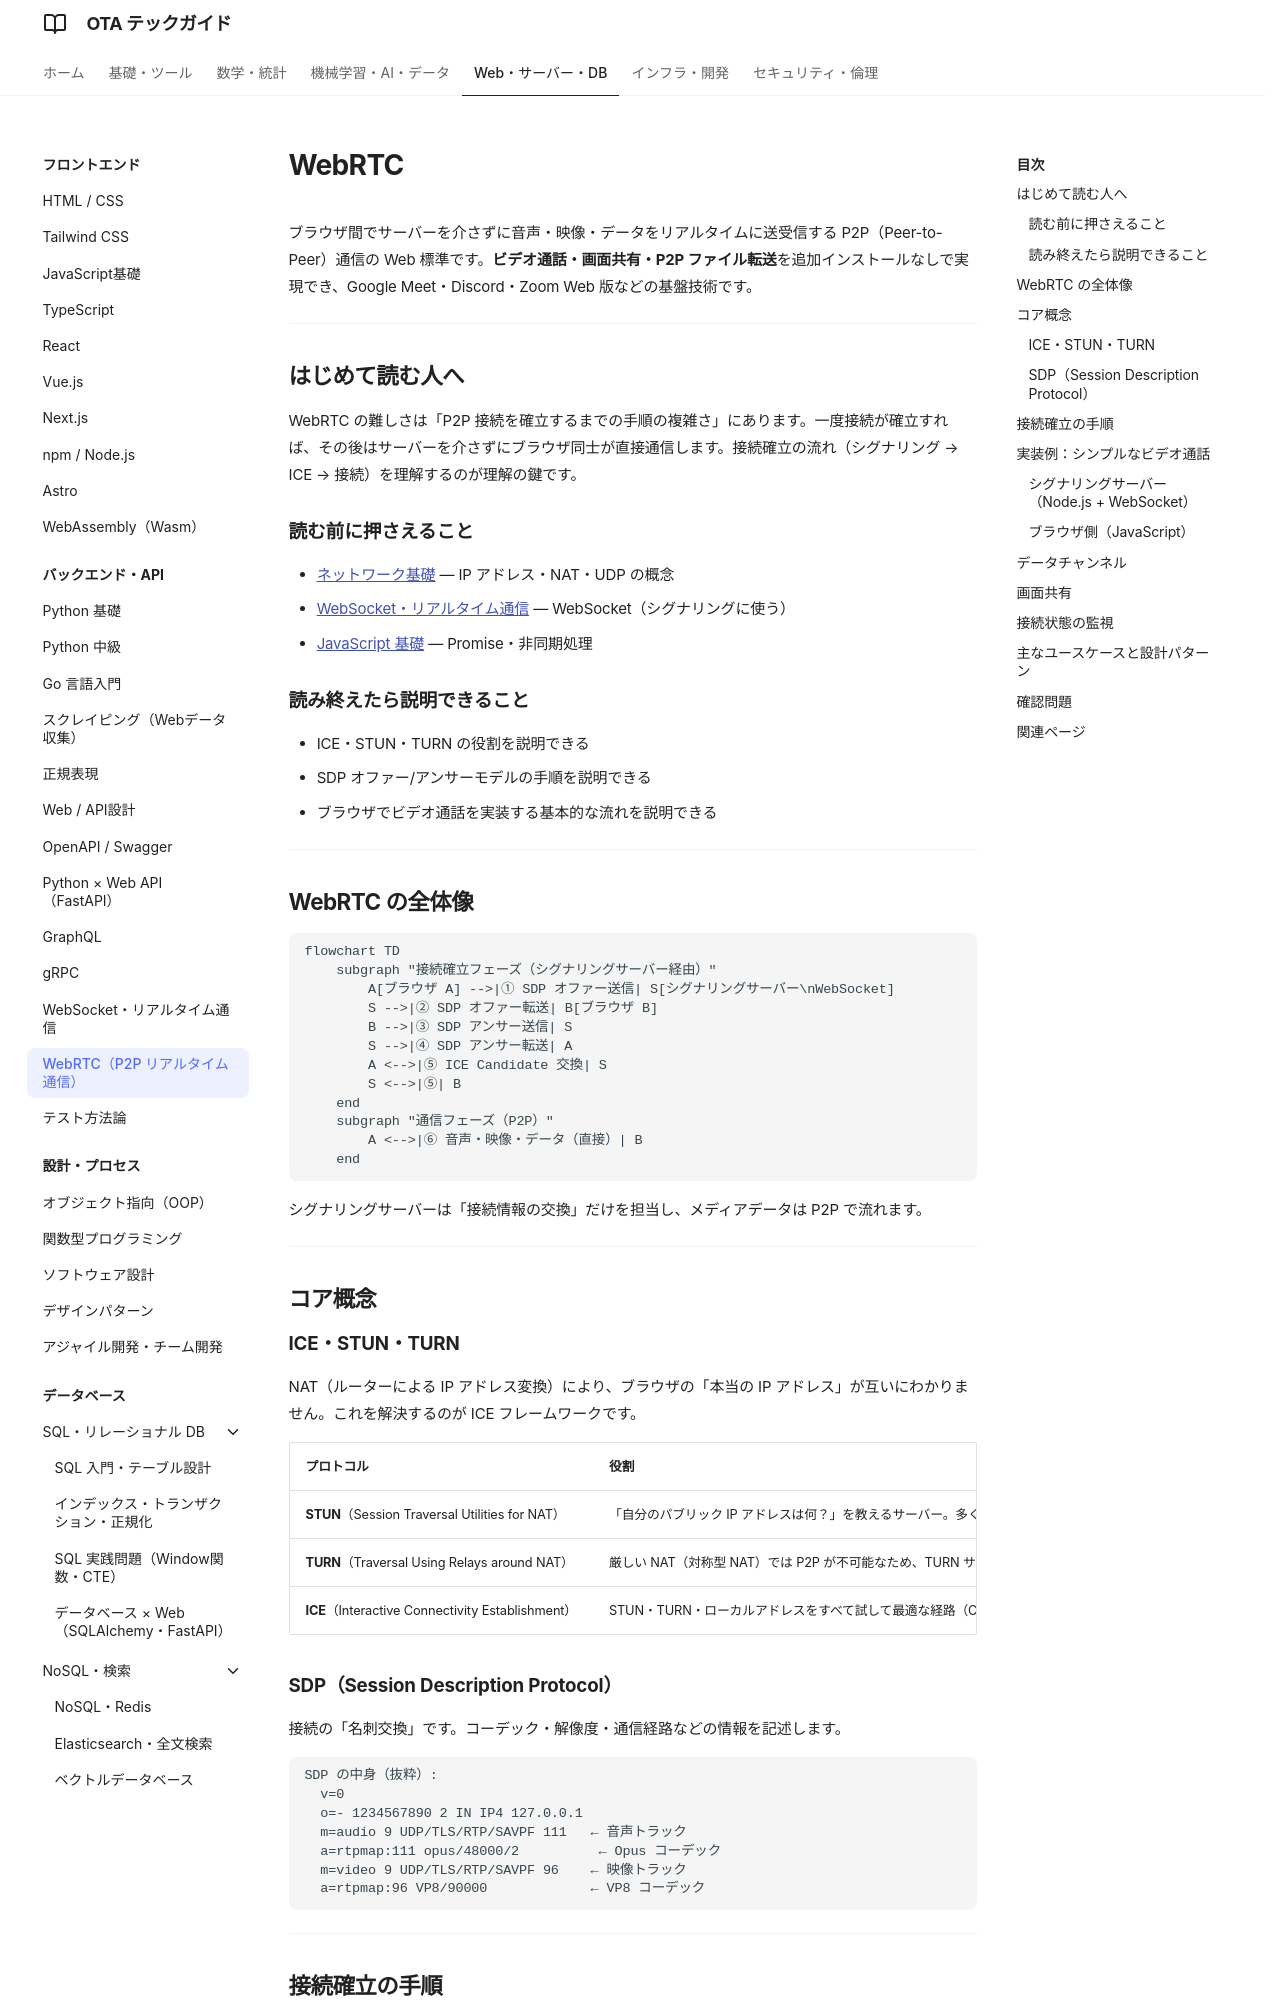

repository: ohmitechacademy/tech-guide · page: WebRTC/index.html · generator: mkdocs

# WebRTC

ブラウザ間でサーバーを介さずに音声・映像・データをリアルタイムに送受信する P2P（Peer-to-Peer）通信の Web 標準です。**ビデオ通話・画面共有・P2P ファイル転送**を追加インストールなしで実現でき、Google Meet・Discord・Zoom Web 版などの基盤技術です。

---

## はじめて読む人へ

WebRTC の難しさは「P2P 接続を確立するまでの手順の複雑さ」にあります。一度接続が確立すれば、その後はサーバーを介さずにブラウザ同士が直接通信します。接続確立の流れ（シグナリング → ICE → 接続）を理解するのが理解の鍵です。

### 読む前に押さえること

- [ネットワーク基礎](ネットワーク基礎.md) — IP アドレス・NAT・UDP の概念
- [WebSocket・リアルタイム通信](WebSocket.md) — WebSocket（シグナリングに使う）
- [JavaScript 基礎](JavaScript.md) — Promise・非同期処理

### 読み終えたら説明できること

- ICE・STUN・TURN の役割を説明できる
- SDP オファー/アンサーモデルの手順を説明できる
- ブラウザでビデオ通話を実装する基本的な流れを説明できる

---

## WebRTC の全体像

```mermaid
flowchart TD
    subgraph "接続確立フェーズ（シグナリングサーバー経由）"
        A[ブラウザ A] -->|① SDP オファー送信| S[シグナリングサーバー\nWebSocket]
        S -->|② SDP オファー転送| B[ブラウザ B]
        B -->|③ SDP アンサー送信| S
        S -->|④ SDP アンサー転送| A
        A <-->|⑤ ICE Candidate 交換| S
        S <-->|⑤| B
    end
    subgraph "通信フェーズ（P2P）"
        A <-->|⑥ 音声・映像・データ（直接）| B
    end
```

シグナリングサーバーは「接続情報の交換」だけを担当し、メディアデータは P2P で流れます。

---

## コア概念

### ICE・STUN・TURN

NAT（ルーターによる IP アドレス変換）により、ブラウザの「本当の IP アドレス」が互いにわかりません。これを解決するのが ICE フレームワークです。

| プロトコル | 役割 |
|-----------|------|
| **STUN**（Session Traversal Utilities for NAT）| 「自分のパブリック IP アドレスは何？」を教えるサーバー。多くの場合これだけで P2P 接続できる。Google の STUN サーバー: `stun.l.google.com:19302` |
| **TURN**（Traversal Using Relays around NAT）| 厳しい NAT（対称型 NAT）では P2P が不可能なため、TURN サーバーがデータを中継する（フォールバック）。帯域コストがかかるが確実に通信できる。|
| **ICE**（Interactive Connectivity Establishment）| STUN・TURN・ローカルアドレスをすべて試して最適な経路（Candidate）を選ぶフレームワーク |

### SDP（Session Description Protocol）

接続の「名刺交換」です。コーデック・解像度・通信経路などの情報を記述します。

```text
SDP の中身（抜粋）:
  v=0
  o=- 1234567890 2 IN IP4 127.0.0.1
  m=audio 9 UDP/TLS/RTP/SAVPF 111   ← 音声トラック
  a=rtpmap:111 opus/48000/2          ← Opus コーデック
  m=video 9 UDP/TLS/RTP/SAVPF 96    ← 映像トラック
  a=rtpmap:96 VP8/90000             ← VP8 コーデック
```

---
